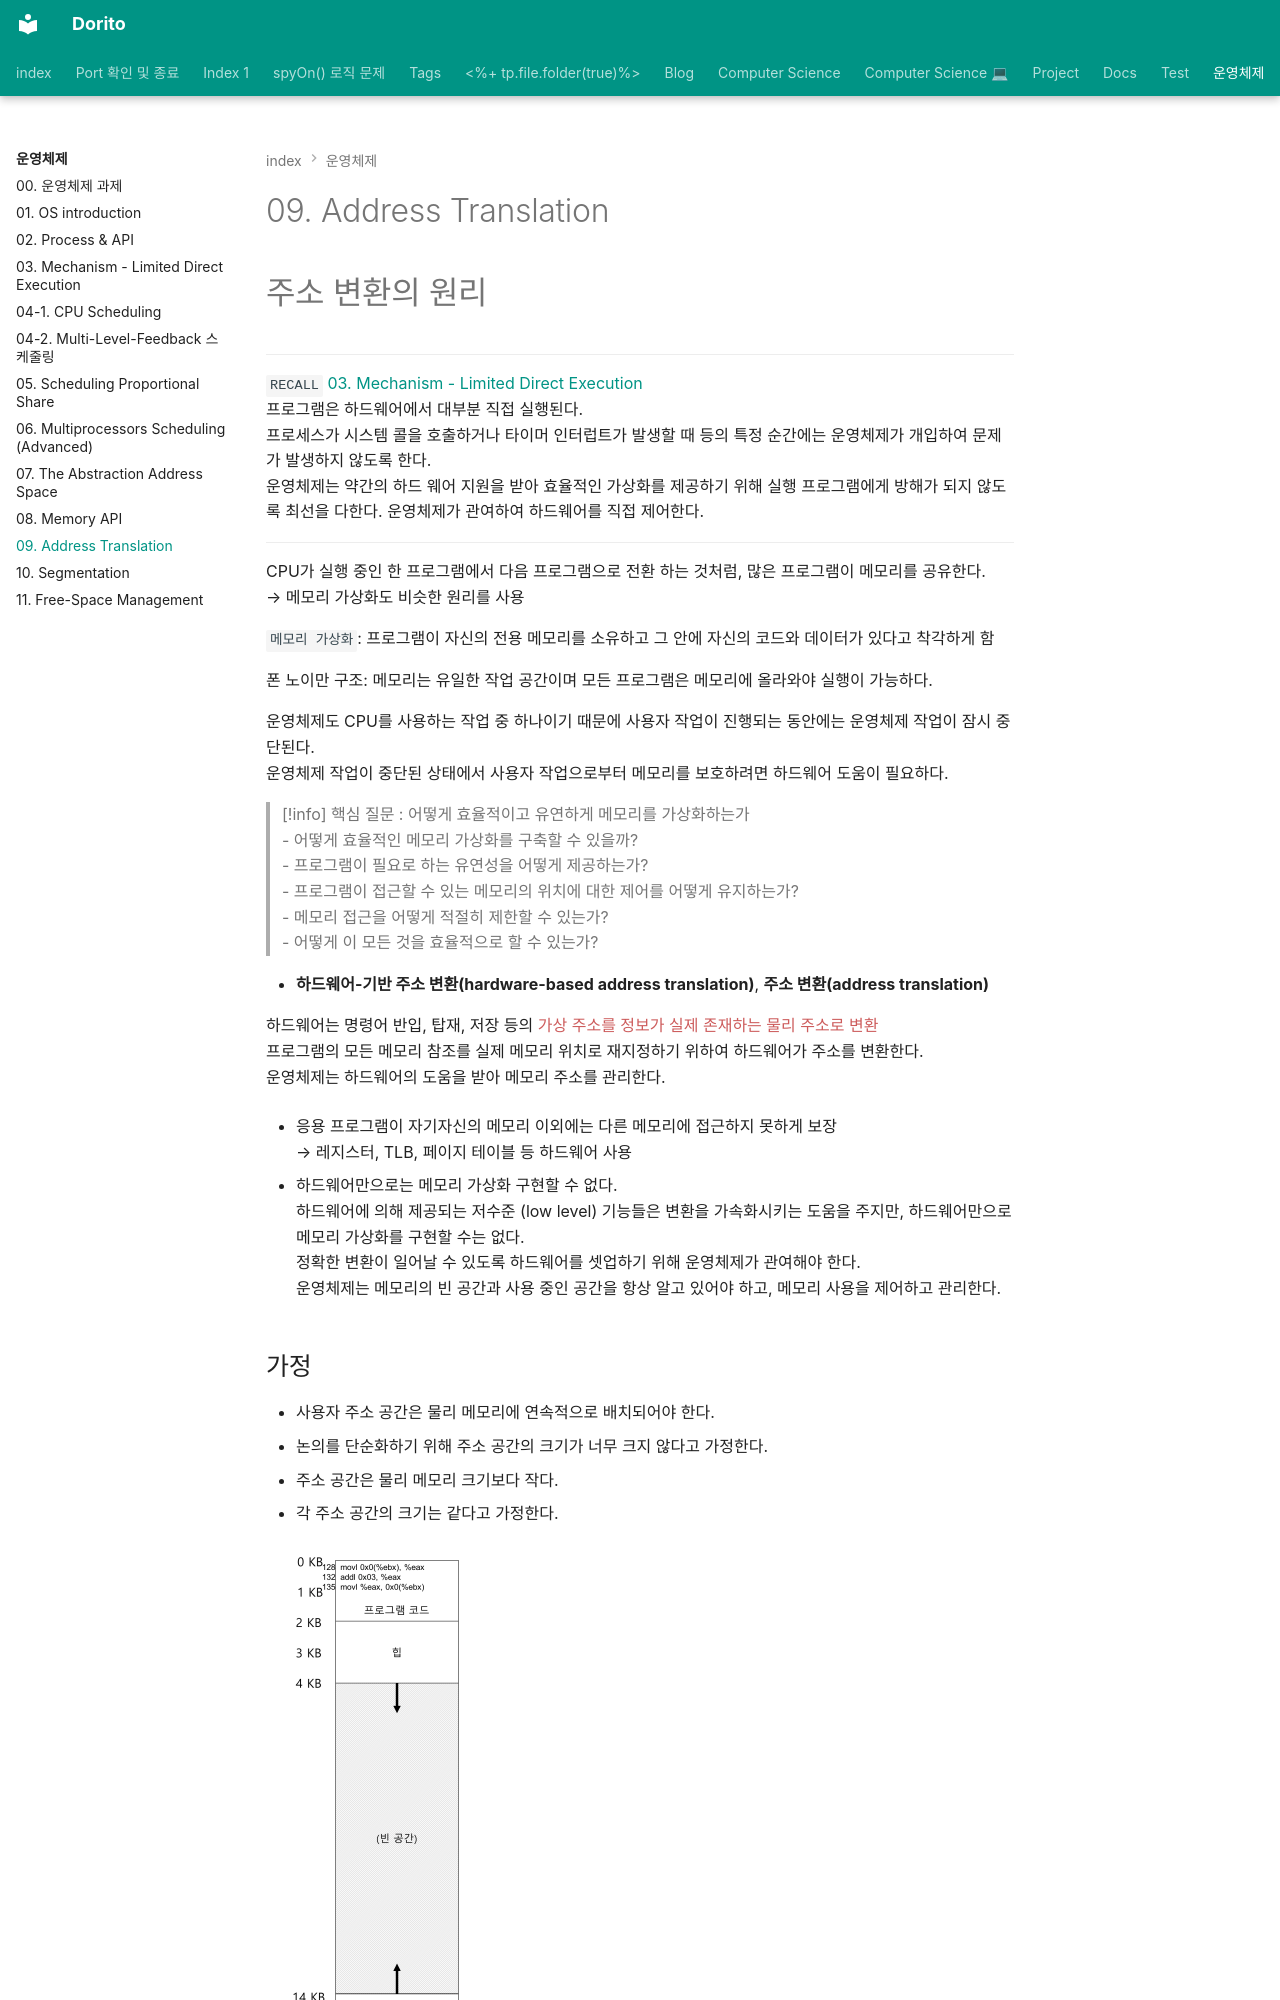

repository: baksohyeon/publish-blog · page: 운영체제/09. Address Translation/index.html · generator: mkdocs

---  
category: Blog/Computer Science/OS  
share: true  
---  
# 09. Address Translation  
  
  
# 주소 변환의 원리  
  
---  
`RECALL` [03. Mechanism - Limited Direct Execution](./03.%20Mechanism%20-%20Limited%20Direct%20Execution.md)  
프로그램은 하드웨어에서 대부분 직접 실행된다.  
프로세스가 시스템 콜을 호출하거나 타이머 인터럽트가 발생할 때 등의 특정 순간에는 운영체제가 개입하여 문제가 발생하지 않도록 한다.   
운영체제는 약간의 하드 웨어 지원을 받아 효율적인 가상화를 제공하기 위해 실행 프로그램에게 방해가 되지 않도록 최선을 다한다.  운영체제가 관여하여 하드웨어를 직접 제어한다.   
  
---  
  
CPU가 실행 중인 한 프로그램에서 다음 프로그램으로 전환 하는 것처럼, 많은 프로그램이 메모리를 공유한다.   
→ 메모리 가상화도 비슷한 원리를 사용  
  
`메모리 가상화`: 프로그램이 자신의 전용 메모리를 소유하고 그 안에 자신의 코드와 데이터가 있다고 착각하게 함  
  
폰 노이만 구조: 메모리는 유일한 작업 공간이며 모든 프로그램은 메모리에 올라와야 실행이 가능하다.  
  
운영체제도 CPU를 사용하는 작업 중 하나이기 때문에 사용자 작업이 진행되는 동안에는 운영체제 작업이 잠시 중단된다.  
운영체제 작업이 중단된 상태에서 사용자 작업으로부터 메모리를 보호하려면 하드웨어 도움이 필요하다.  
  
  
  
> [!info] 핵심 질문 : 어떻게 효율적이고 유연하게 메모리를 가상화하는가   
> - 어떻게 효율적인 메모리 가상화를 구축할 수 있을까?   
> - 프로그램이 필요로 하는 유연성을 어떻게 제공하는가?  
> - 프로그램이 접근할 수 있는 메모리의 위치에 대한 제어를 어떻게 유지하는가?   
> - 메모리 접근을 어떻게 적절히 제한할 수 있는가?   
> - 어떻게 이 모든 것을 효율적으로 할 수 있는가?   
  
- **하드웨어-기반 주소 변환(hardware-based address translation)**,  **주소 변환(address translation)**   
  
하드웨어는 명령어 반입, 탑재, 저장 등의 <font style="color:indianred">가상 주소를 정보가 실제 존재하는 물리 주소로 변환</font>  
프로그램의 모든 메모리 참조를 실제 메모리 위치로 재지정하기 위하여 하드웨어가 주소를 변환한다.   
운영체제는 하드웨어의 도움을 받아 메모리 주소를 관리한다.  
  
- 응용 프로그램이 자기자신의 메모리 이외에는 다른 메모리에 접근하지 못하게 보장  
  → 레지스터, TLB, 페이지 테이블 등 하드웨어 사용  
  
  
- 하드웨어만으로는 메모리 가상화 구현할 수 없다.  
하드웨어에 의해 제공되는 저수준 (low level) 기능들은 변환을 가속화시키는 도움을 주지만, 하드웨어만으로 메모리 가상화를 구현할 수는 없다.   
정확한 변환이 일어날 수 있도록 하드웨어를 셋업하기 위해 운영체제가 관여해야 한다.  
운영체제는 메모리의 빈 공간과 사용 중인 공간을 항상 알고 있어야 하고, 메모리 사용을 제어하고 관리한다.
